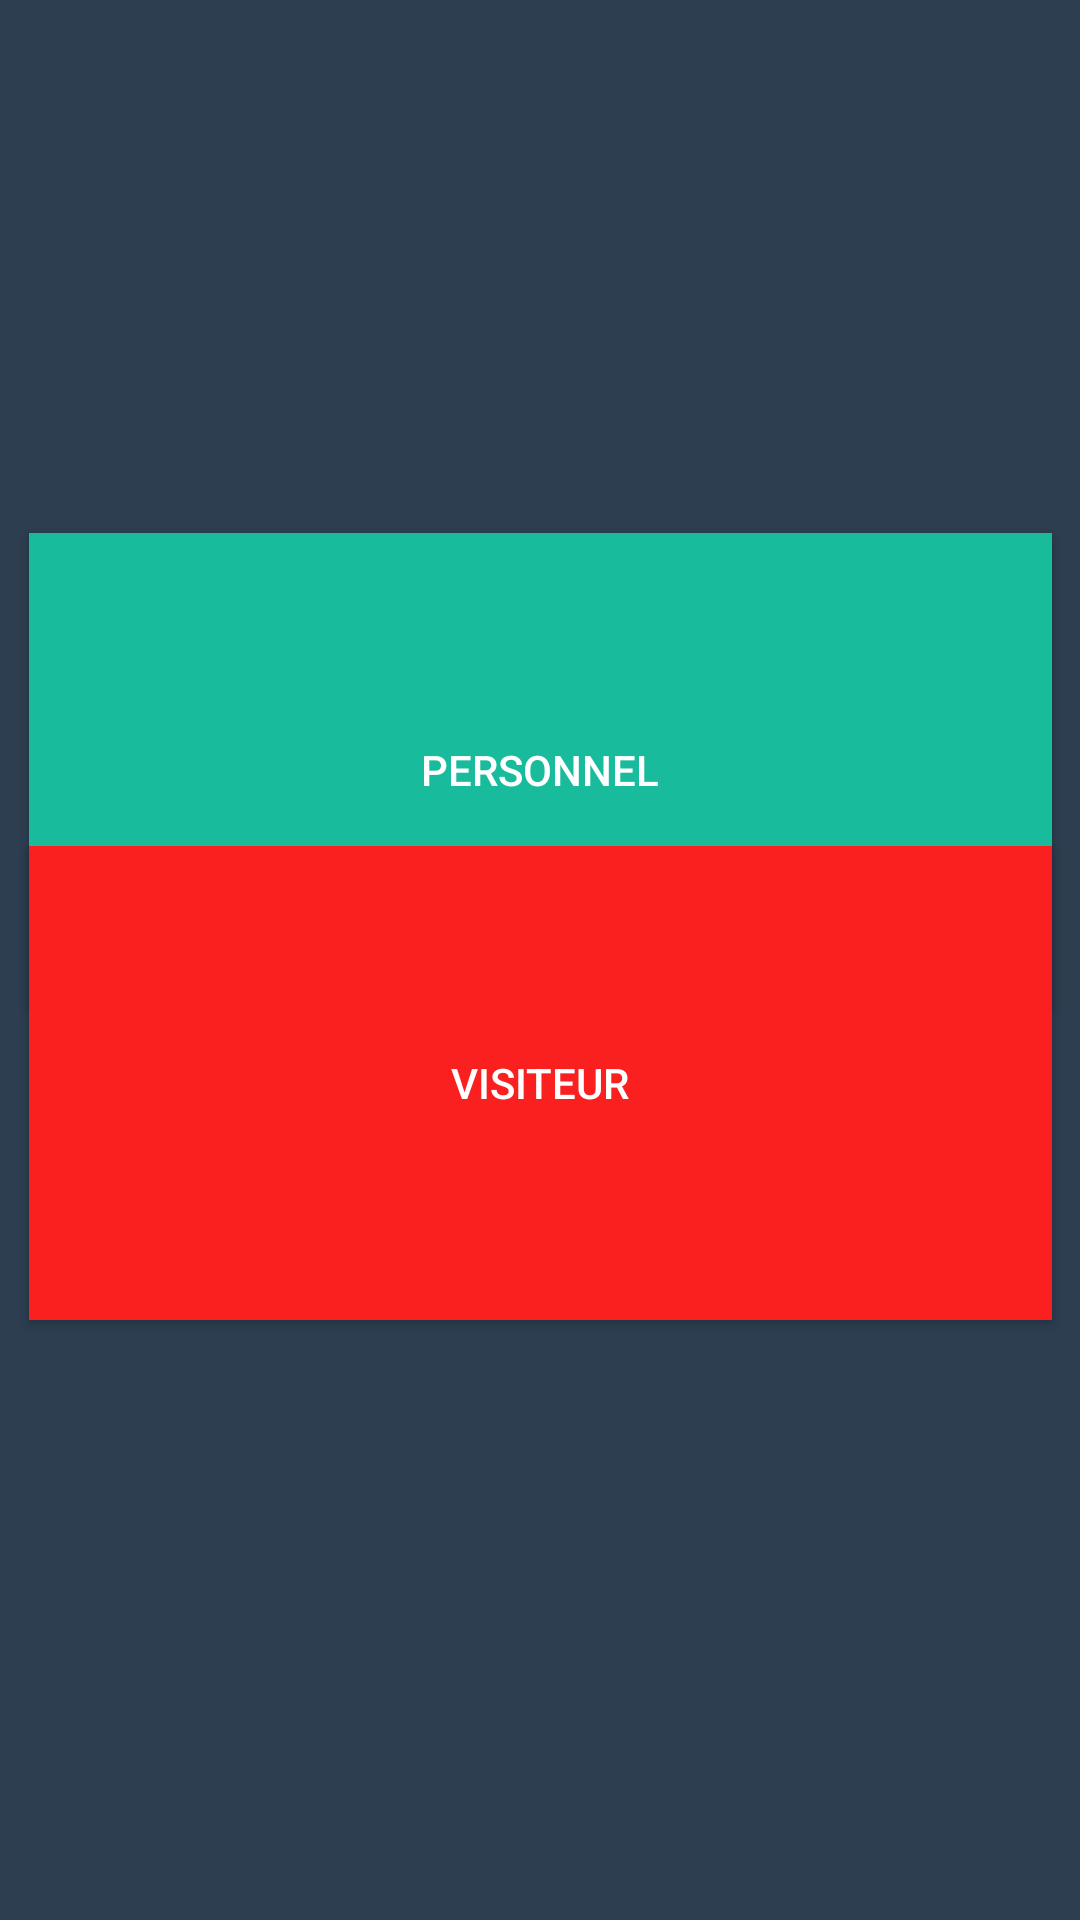

Layout XML and referenced resources for this Android screen:
<!-- AndroidManifest.xml: application theme AppTheme -->
<!-- res/layout/activity_status.xml -->
<?xml version="1.0" encoding="utf-8"?>
<android.support.constraint.ConstraintLayout xmlns:android="http://schemas.android.com/apk/res/android"
    xmlns:app="http://schemas.android.com/apk/res-auto"
    xmlns:tools="http://schemas.android.com/tools"
    android:layout_width="match_parent"
    android:layout_height="match_parent"
    android:background="#2c3e50"
    tools:context="com.example.leak.my_application.Status">

    <Button
        android:layout_width="341dp"
        android:layout_height="158dp"
        android:layout_marginTop="200dp"
        android:background="#18bc9c"
        android:onClick="jumpToLoginPersonnel"
        android:text="Personnel"
        android:textColor="#ffffff"
        app:layout_constraintBottom_toTopOf="@+id/button2"
        app:layout_constraintLeft_toLeftOf="parent"
        app:layout_constraintRight_toRightOf="parent"
        app:layout_constraintTop_toTopOf="parent"
        app:layout_constraintVertical_bias="0.294"
        tools:layout_constraintRight_creator="1"
        tools:layout_constraintLeft_creator="1" />

    <Button
        android:id="@+id/button2"
        android:layout_width="341dp"
        android:layout_height="158dp"
        android:layout_marginBottom="200dp"
        android:background="#fa2020"
        android:onClick="jumpToLoginVisiteur"
        android:text="Visiteur"
        android:textColor="#ffffff"
        app:layout_constraintBottom_toBottomOf="parent"
        app:layout_constraintLeft_toLeftOf="parent"
        app:layout_constraintRight_toRightOf="parent"
        tools:layout_constraintRight_creator="1"
        tools:layout_constraintLeft_creator="1" />
</android.support.constraint.ConstraintLayout>
<!-- resources referenced by this layout -->
<resources>
  <style name="AppTheme" parent="Theme.AppCompat.Light.DarkActionBar">
          
          <item name="colorPrimary">#1f2c39</item>
          <item name="colorPrimaryDark">@color/colorPrimaryDark</item>
          <item name="colorAccent">@color/colorAccent</item>
      </style>
  <color name="colorPrimaryDark">#303F9F</color>
  <color name="colorAccent">#fa2020</color>
</resources>
